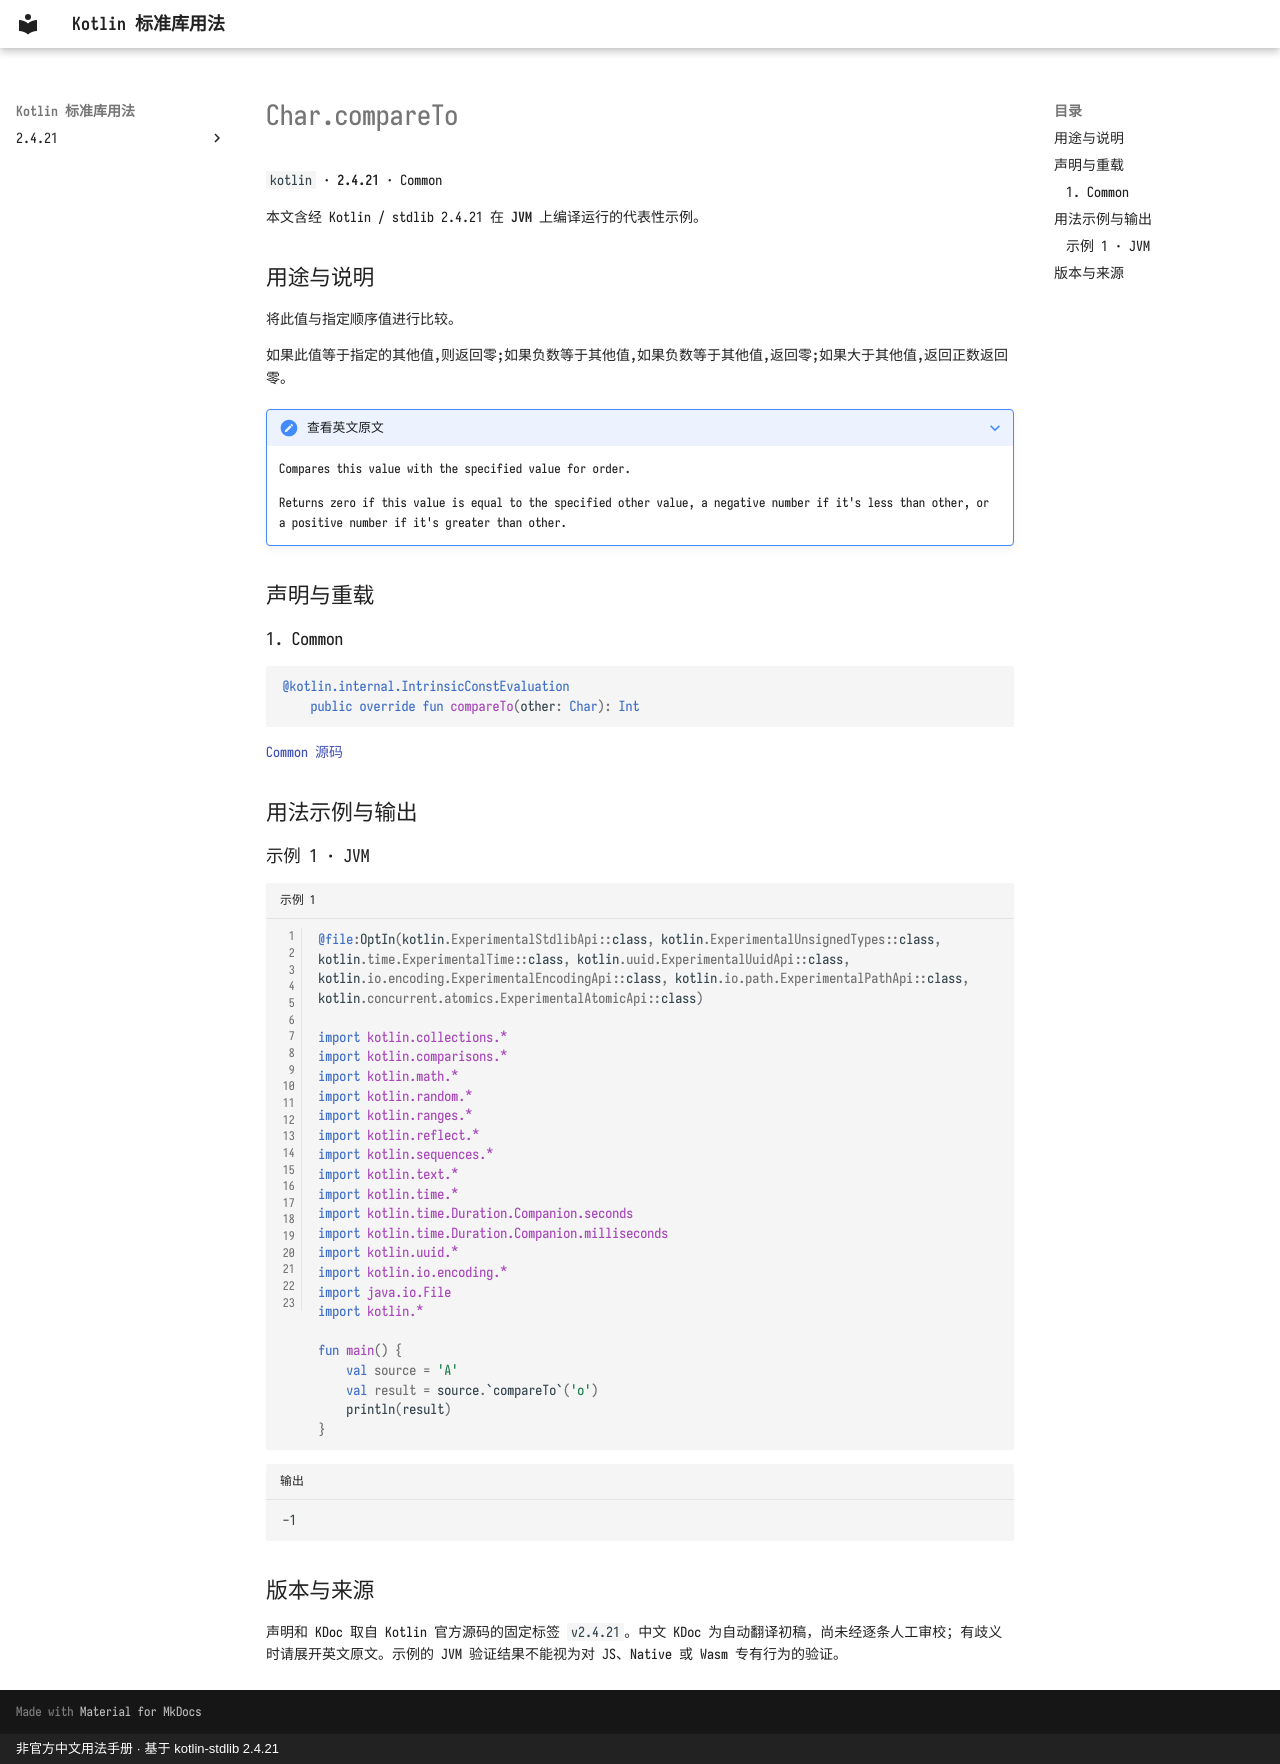

repository: oooooooko/kotlin-stdlib-docs · page: zh/api/kotlin/char-compareto--d418490e/index.html · generator: mkdocs · copyright: 非官方中文用法手册 · 基于 kotlin-stdlib 2.4.21

# Char.compareTo

`kotlin` · **2.4.21** · Common

本文含经 Kotlin / stdlib 2.4.21 在 **JVM** 上编译运行的代表性示例。

## 用途与说明

将此值与指定顺序值进行比较。

如果此值等于指定的其他值,则返回零;如果负数等于其他值,如果负数等于其他值,返回零;如果大于其他值,返回正数返回零。

??? note "查看英文原文"

    Compares this value with the specified value for order.
    
    Returns zero if this value is equal to the specified other value, a negative number if it's less than other,
    or a positive number if it's greater than other.

## 声明与重载

### 1. Common

```kotlin
@kotlin.internal.IntrinsicConstEvaluation
    public override fun compareTo(other: Char): Int
```

[Common 源码](https://github.com/JetBrains/kotlin/blob/v2.4.21/libraries/stdlib/src/kotlin/Char.kt#L13)

## 用法示例与输出

### 示例 1 · JVM

```kotlin title="示例 1" linenums="1"
@file:OptIn(kotlin.ExperimentalStdlibApi::class, kotlin.ExperimentalUnsignedTypes::class, kotlin.time.ExperimentalTime::class, kotlin.uuid.ExperimentalUuidApi::class, kotlin.io.encoding.ExperimentalEncodingApi::class, kotlin.io.path.ExperimentalPathApi::class, kotlin.concurrent.atomics.ExperimentalAtomicApi::class)

import kotlin.collections.*
import kotlin.comparisons.*
import kotlin.math.*
import kotlin.random.*
import kotlin.ranges.*
import kotlin.reflect.*
import kotlin.sequences.*
import kotlin.text.*
import kotlin.time.*
import kotlin.time.Duration.Companion.seconds
import kotlin.time.Duration.Companion.milliseconds
import kotlin.uuid.*
import kotlin.io.encoding.*
import java.io.File
import kotlin.*

fun main() {
    val source = 'A'
    val result = source.`compareTo`('o')
    println(result)
}
```

```text title="输出"
-1
```

## 版本与来源

声明和 KDoc 取自 Kotlin 官方源码的固定标签 `v2.4.21`。中文 KDoc 为自动翻译初稿，尚未经逐条人工审校；有歧义时请展开英文原文。示例的 JVM 验证结果不能视为对 JS、Native 或 Wasm 专有行为的验证。
